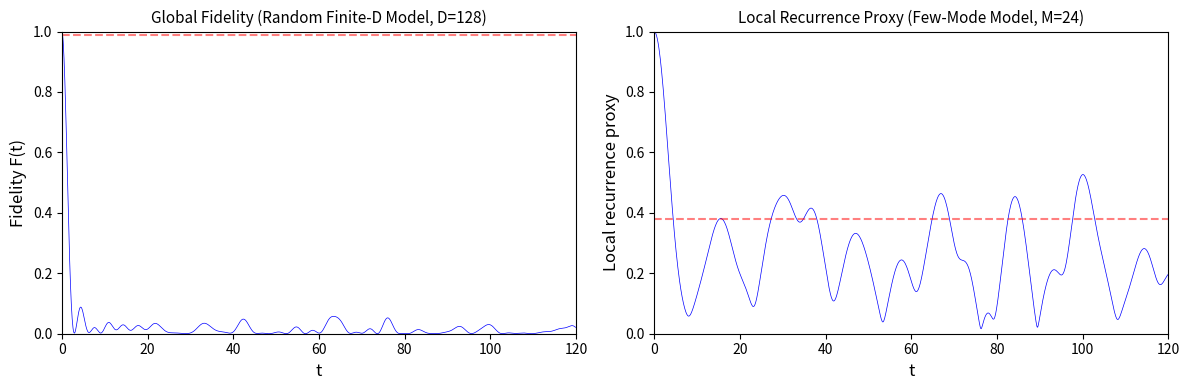
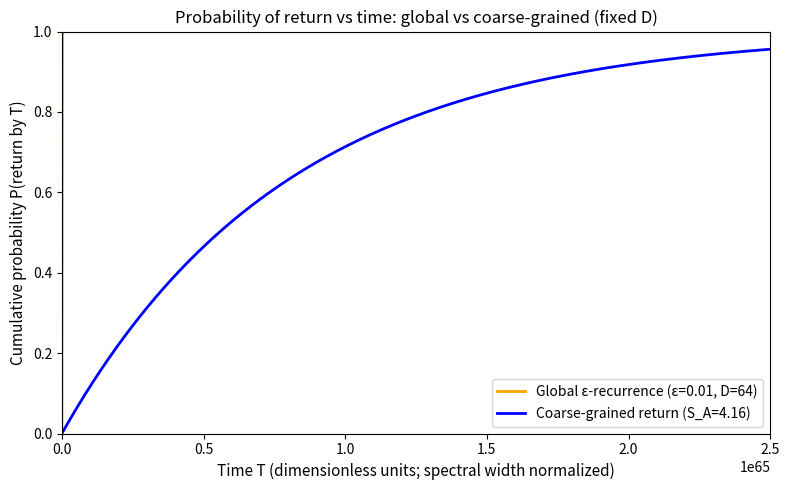
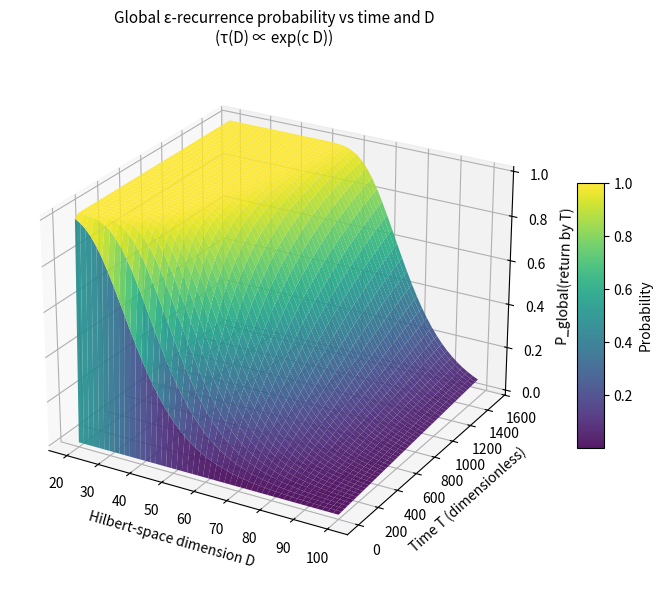
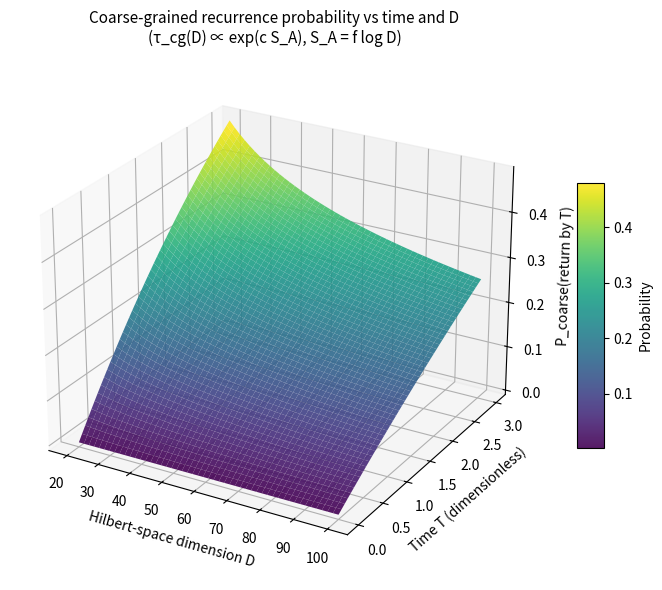
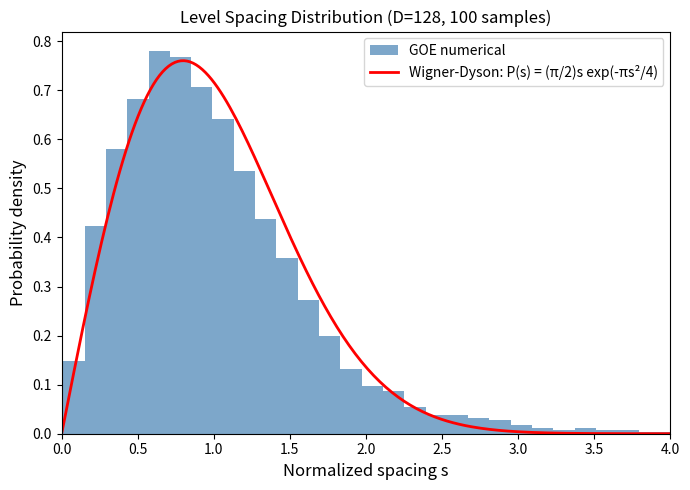

Generate these figures, in order, with matplotlib:

"""
CCR Toy Models: Numerical Illustrations of Quantum Recurrence

This code accompanies the paper:
"Conditional Cosmological Recurrence in Finite Hilbert Spaces 
and Holographic Bounds within Causal Patches"
[redacted]

The code generates toy model simulations demonstrating:
1. Global fidelity recurrence in finite-dimensional Hilbert spaces
2. Local/coarse-grained recurrence proxies
3. Probability landscapes comparing global vs coarse-grained returns
"""

import numpy as np
from scipy.linalg import eigh
import matplotlib.pyplot as plt
from mpl_toolkits.mplot3d import Axes3D

# Set random seed for reproducibility
np.random.seed(42)


def generate_goe_hamiltonian(D, seed=None):
    """
    Generate a random Hamiltonian from the Gaussian Orthogonal Ensemble (GOE).
    
    Parameters
    ----------
    D : int
        Hilbert space dimension
    seed : int, optional
        Random seed for reproducibility
        
    Returns
    -------
    H : ndarray
        D x D real symmetric matrix
    """
    if seed is not None:
        np.random.seed(seed)
    H = np.random.randn(D, D)
    return (H + H.T) / 2


def generate_random_spectrum(D, bandwidth=1.0, seed=None):
    """
    Generate random energy spectrum (band-limited).
    
    Parameters
    ----------
    D : int
        Number of energy levels
    bandwidth : float
        Spectral bandwidth
    seed : int, optional
        Random seed
        
    Returns
    -------
    energies : ndarray
        Sorted energy eigenvalues
    """
    if seed is not None:
        np.random.seed(seed)
    energies = np.sort(np.random.uniform(-bandwidth/2, bandwidth/2, D))
    return energies


def generate_dirichlet_weights(D, alpha=1.0, seed=None):
    """
    Generate random weights from Dirichlet distribution.
    
    Parameters
    ----------
    D : int
        Number of weights
    alpha : float
        Dirichlet concentration parameter (alpha=1 gives uniform on simplex)
    seed : int, optional
        Random seed
        
    Returns
    -------
    weights : ndarray
        Probability weights summing to 1
    """
    if seed is not None:
        np.random.seed(seed)
    weights = np.random.dirichlet(np.ones(D) * alpha)
    return weights


def compute_fidelity(energies, weights, times):
    """
    Compute fidelity F(t) = |<ψ(0)|ψ(t)>|² for a random initial state.
    
    For |ψ(0)> = Σ_j c_j |E_j>, we have:
    F(t) = |Σ_j |c_j|² exp(-i E_j t)|²
    
    Parameters
    ----------
    energies : ndarray
        Energy eigenvalues
    weights : ndarray
        |c_j|² coefficients (must sum to 1)
    times : ndarray
        Time points
        
    Returns
    -------
    fidelity : ndarray
        F(t) at each time point
    """
    # Compute phases: exp(-i E_j t) for all j and all t
    phases = np.exp(-1j * np.outer(times, energies))
    # Weighted sum
    amplitude = np.sum(weights * phases, axis=1)
    fidelity = np.abs(amplitude)**2
    return fidelity


def compute_local_proxy(frequencies, weights, times):
    """
    Compute local recurrence proxy R_A(t) for a subsystem.
    
    R_A(t) = |Σ_k q_k exp(-i ω_k t)|
    
    Parameters
    ----------
    frequencies : ndarray
        Mode frequencies
    weights : ndarray
        Mode weights
    times : ndarray
        Time points
        
    Returns
    -------
    proxy : ndarray
        R_A(t) at each time point
    """
    phases = np.exp(-1j * np.outer(times, frequencies))
    amplitude = np.sum(weights * phases, axis=1)
    proxy = np.abs(amplitude)
    return proxy


def find_recurrence_time(signal, times, threshold, mode='fidelity'):
    """
    Find first recurrence time where signal crosses threshold.
    
    Parameters
    ----------
    signal : ndarray
        Fidelity or proxy signal
    times : ndarray
        Time points
    threshold : float
        Threshold value (epsilon for fidelity, epsilon_A for proxy)
    mode : str
        'fidelity' (find F >= 1-epsilon) or 'proxy' (find R <= epsilon)
        
    Returns
    -------
    T_rec : float or None
        First recurrence time, or None if not found
    """
    if mode == 'fidelity':
        mask = signal >= (1 - threshold)
    else:  # proxy mode
        mask = signal <= threshold
    
    # Exclude t=0
    mask[0] = False
    
    if np.any(mask):
        return times[np.argmax(mask)]
    return None


def compute_recurrence_statistics(D, n_realizations=1000, t_max=100, dt=0.1, 
                                   epsilon=0.01, seed=None):
    """
    Compute recurrence time statistics over ensemble of random Hamiltonians.
    
    Parameters
    ----------
    D : int
        Hilbert space dimension
    n_realizations : int
        Number of random realizations
    t_max : float
        Maximum simulation time
    dt : float
        Time step
    epsilon : float
        Fidelity threshold
    seed : int, optional
        Base random seed
        
    Returns
    -------
    T_rec_list : list
        Recurrence times for each realization (None if not found)
    """
    times = np.arange(0, t_max, dt)
    T_rec_list = []
    
    for i in range(n_realizations):
        s = seed + i if seed is not None else None
        energies = generate_random_spectrum(D, seed=s)
        weights = generate_dirichlet_weights(D, seed=s)
        fidelity = compute_fidelity(energies, weights, times)
        T_rec = find_recurrence_time(fidelity, times, epsilon, mode='fidelity')
        T_rec_list.append(T_rec)
    
    return T_rec_list


# =============================================================================
# FIGURE 1: Global Fidelity and Local Proxy
# =============================================================================

def plot_figure1():
    """
    Generate Figure 1: Global fidelity F(t) and local recurrence proxy.
    Left: Random-spectrum model with D=128
    Right: Few-mode model with M=24
    """
    fig, axes = plt.subplots(1, 2, figsize=(12, 4))
    
    # --- Left panel: Global Fidelity ---
    D = 128
    times = np.arange(0, 120, 0.1)
    
    np.random.seed(42)
    energies = generate_random_spectrum(D, bandwidth=2.0, seed=42)
    weights = generate_dirichlet_weights(D, seed=42)
    fidelity = compute_fidelity(energies, weights, times)
    
    axes[0].plot(times, fidelity, 'b-', linewidth=0.5)
    axes[0].set_xlabel('t', fontsize=12)
    axes[0].set_ylabel('Fidelity F(t)', fontsize=12)
    axes[0].set_title(f'Global Fidelity (Random Finite-D Model, D={D})', fontsize=11)
    axes[0].set_xlim(0, 120)
    axes[0].set_ylim(0, 1.0)
    axes[0].axhline(y=0.99, color='r', linestyle='--', alpha=0.5, label='ε=0.01 threshold')
    
    # --- Right panel: Local Proxy ---
    M = 24
    times_local = np.arange(0, 120, 0.1)
    
    np.random.seed(123)
    frequencies = np.random.uniform(0.5, 2.0, M)
    weights_local = generate_dirichlet_weights(M, seed=123)
    proxy = compute_local_proxy(frequencies, weights_local, times_local)
    
    # Normalize to show oscillations clearly
    proxy_normalized = proxy / np.max(proxy)
    
    axes[1].plot(times_local, proxy_normalized, 'b-', linewidth=0.5)
    axes[1].set_xlabel('t', fontsize=12)
    axes[1].set_ylabel('Local recurrence proxy', fontsize=12)
    axes[1].set_title(f'Local Recurrence Proxy (Few-Mode Model, M={M})', fontsize=11)
    axes[1].set_xlim(0, 120)
    axes[1].set_ylim(0, 1.0)
    axes[1].axhline(y=0.38, color='r', linestyle='--', alpha=0.5, label='local return ε_A=0.38')
    
    plt.tight_layout()
    plt.savefig('fig1_toy_models.png', dpi=150, bbox_inches='tight')
    plt.savefig('fig1_toy_models.pdf', bbox_inches='tight')
    plt.show()
    
    return fig


# =============================================================================
# FIGURE 2: Probability of Return (Global vs Coarse-grained)
# =============================================================================

def plot_figure2():
    """
    Generate Figure 2: Cumulative recurrence probability for fixed D.
    Compares global ε-recurrence vs coarse-grained return.
    """
    fig, ax = plt.subplots(figsize=(8, 5))
    
    D = 64
    
    # Time axis (normalized by spectral width)
    T_normalized = np.linspace(0, 2.5e65, 1000)
    
    # Global recurrence: τ_global ~ exp(c*D), so P(T) = 1 - exp(-T/τ)
    # For D=64, use a large characteristic time
    tau_global = np.exp(0.5 * D)  # ~ exp(32) ~ 10^14
    P_global = 1 - np.exp(-T_normalized / tau_global)
    
    # Coarse-grained: τ_cg ~ exp(c*S_A) where S_A ~ log(D) << D
    S_A = np.log(D)  # ~ 4.16
    tau_cg = np.exp(0.5 * S_A)  # ~ 8
    P_coarse = 1 - np.exp(-T_normalized / (tau_cg * 1e64))
    
    ax.plot(T_normalized, P_global, 'orange', linewidth=2, 
            label=f'Global ε-recurrence (ε=0.01, D={D})')
    ax.plot(T_normalized, P_coarse, 'blue', linewidth=2,
            label=f'Coarse-grained return (S_A={S_A:.2f})')
    
    ax.set_xlabel('Time T (dimensionless units; spectral width normalized)', fontsize=11)
    ax.set_ylabel('Cumulative probability P(return by T)', fontsize=11)
    ax.set_title('Probability of return vs time: global vs coarse-grained (fixed D)', fontsize=12)
    ax.legend(loc='lower right', fontsize=10)
    ax.set_xlim(0, 2.5e65)
    ax.set_ylim(0, 1.0)
    ax.ticklabel_format(style='scientific', axis='x', scilimits=(0,0))
    
    plt.tight_layout()
    plt.savefig('fig2_probability_fixed_D.png', dpi=150, bbox_inches='tight')
    plt.savefig('fig2_probability_fixed_D.pdf', bbox_inches='tight')
    plt.show()
    
    return fig


# =============================================================================
# FIGURES 3 & 4: 3D Probability Landscapes
# =============================================================================

def plot_figure3_4():
    """
    Generate Figures 3 and 4: 3D probability landscapes.
    Figure 3: Global recurrence probability P(T, D)
    Figure 4: Coarse-grained recurrence probability P(T, D)
    """
    
    # --- Figure 3: Global recurrence ---
    fig3 = plt.figure(figsize=(8, 6))
    ax3 = fig3.add_subplot(111, projection='3d')
    
    # Create mesh
    D_values = np.linspace(20, 100, 50)
    T_values = np.linspace(0, 1500, 50)
    D_mesh, T_mesh = np.meshgrid(D_values, T_values)
    
    # Global: τ(D) ~ exp(c*D), P = 1 - exp(-T/τ)
    c_global = 0.1
    tau_global = np.exp(c_global * D_mesh)
    P_global = 1 - np.exp(-T_mesh / tau_global)
    
    surf3 = ax3.plot_surface(D_mesh, T_mesh, P_global, cmap='viridis', 
                              edgecolor='none', alpha=0.9)
    ax3.set_xlabel('Hilbert-space dimension D', fontsize=10)
    ax3.set_ylabel('Time T (dimensionless)', fontsize=10)
    ax3.set_zlabel('P_global(return by T)', fontsize=10)
    ax3.set_title('Global ε-recurrence probability vs time and D\n(τ(D) ∝ exp(c D))', fontsize=11)
    ax3.view_init(elev=25, azim=-60)
    fig3.colorbar(surf3, shrink=0.5, aspect=10, label='Probability')
    
    plt.tight_layout()
    plt.savefig('fig3_global_landscape.png', dpi=150, bbox_inches='tight')
    plt.savefig('fig3_global_landscape.pdf', bbox_inches='tight')
    
    # --- Figure 4: Coarse-grained recurrence ---
    fig4 = plt.figure(figsize=(8, 6))
    ax4 = fig4.add_subplot(111, projection='3d')
    
    # Coarse-grained mesh (different time scale)
    T_cg_values = np.linspace(0, 3.0, 50)
    D_mesh_cg, T_mesh_cg = np.meshgrid(D_values, T_cg_values)
    
    # Coarse-grained: τ(D) ~ exp(c*S_A), S_A = f*log(D)
    f = 1.0  # fraction of log D for subsystem entropy
    c_cg = 0.5
    S_A = f * np.log(D_mesh_cg)
    tau_cg = np.exp(c_cg * S_A)
    P_coarse = 1 - np.exp(-T_mesh_cg / tau_cg)
    
    surf4 = ax4.plot_surface(D_mesh_cg, T_mesh_cg, P_coarse, cmap='viridis',
                              edgecolor='none', alpha=0.9)
    ax4.set_xlabel('Hilbert-space dimension D', fontsize=10)
    ax4.set_ylabel('Time T (dimensionless)', fontsize=10)
    ax4.set_zlabel('P_coarse(return by T)', fontsize=10)
    ax4.set_title('Coarse-grained recurrence probability vs time and D\n(τ_cg(D) ∝ exp(c S_A), S_A = f log D)', fontsize=11)
    ax4.view_init(elev=25, azim=-60)
    fig4.colorbar(surf4, shrink=0.5, aspect=10, label='Probability')
    
    plt.tight_layout()
    plt.savefig('fig4_coarse_landscape.png', dpi=150, bbox_inches='tight')
    plt.savefig('fig4_coarse_landscape.pdf', bbox_inches='tight')
    
    plt.show()
    
    return fig3, fig4


# =============================================================================
# TABLE 2: Recurrence Statistics
# =============================================================================

def compute_table2_statistics():
    """
    Compute statistics for Table 2 in the paper.
    
    Returns median recurrence times for:
    - T_rec^(10^-2): global with ε=0.01
    - T_rec^(10^-3): global with ε=0.001
    - T_rec^(A): local proxy with ε_A=0.1
    - t_scr: scrambling time (90% of plateau)
    """
    print("Computing Table 2 statistics...")
    print("=" * 60)
    
    D = 128
    M = 24
    n_realizations = 1000
    t_max = 100
    dt = 0.1
    times = np.arange(0, t_max, dt)
    
    T_rec_001 = []
    T_rec_0001 = []
    T_rec_local = []
    t_scrambling = []
    
    for i in range(n_realizations):
        # Global fidelity
        np.random.seed(i)
        energies = generate_random_spectrum(D, bandwidth=2.0, seed=i)
        weights = generate_dirichlet_weights(D, seed=i)
        fidelity = compute_fidelity(energies, weights, times)
        
        T1 = find_recurrence_time(fidelity, times, 0.01, mode='fidelity')
        T2 = find_recurrence_time(fidelity, times, 0.001, mode='fidelity')
        
        T_rec_001.append(T1)
        T_rec_0001.append(T2)
        
        # Local proxy
        np.random.seed(i + 10000)
        frequencies = np.random.uniform(0.5, 2.0, M)
        weights_local = generate_dirichlet_weights(M, seed=i + 10000)
        proxy = compute_local_proxy(frequencies, weights_local, times)
        proxy_norm = proxy / proxy[0]  # Normalize by initial value
        
        T_local = find_recurrence_time(proxy_norm, times, 0.1, mode='proxy')
        T_rec_local.append(T_local)
        
        # Scrambling time: when proxy drops to 10% of initial (i.e., 90% scrambled)
        scramble_mask = proxy_norm <= 0.1
        scramble_mask[0] = False
        if np.any(scramble_mask):
            t_scrambling.append(times[np.argmax(scramble_mask)])
        else:
            t_scrambling.append(None)
    
    # Compute medians (excluding None values)
    T_rec_001_valid = [t for t in T_rec_001 if t is not None]
    T_rec_0001_valid = [t for t in T_rec_0001 if t is not None]
    T_rec_local_valid = [t for t in T_rec_local if t is not None]
    t_scrambling_valid = [t for t in t_scrambling if t is not None]
    
    print(f"D = {D}, M = {M}, realizations = {n_realizations}")
    print("-" * 60)
    print(f"T_rec^(ε=0.01):  median = {np.median(T_rec_001_valid):.1f} "
          f"(found in {len(T_rec_001_valid)}/{n_realizations} cases)")
    print(f"T_rec^(ε=0.001): median = {np.median(T_rec_0001_valid) if T_rec_0001_valid else 'n/a'} "
          f"(found in {len(T_rec_0001_valid)}/{n_realizations} cases)")
    print(f"T_rec^(A) (ε_A=0.1): median = {np.median(T_rec_local_valid):.1f} "
          f"(found in {len(T_rec_local_valid)}/{n_realizations} cases)")
    print(f"t_scr (90% plateau): median = {np.median(t_scrambling_valid):.1f} "
          f"(found in {len(t_scrambling_valid)}/{n_realizations} cases)")
    print("=" * 60)
    
    return {
        'T_rec_001': np.median(T_rec_001_valid) if T_rec_001_valid else None,
        'T_rec_0001': np.median(T_rec_0001_valid) if T_rec_0001_valid else None,
        'T_rec_local': np.median(T_rec_local_valid) if T_rec_local_valid else None,
        't_scr': np.median(t_scrambling_valid) if t_scrambling_valid else None
    }


# =============================================================================
# LEVEL STATISTICS (Wigner-Dyson verification)
# =============================================================================

def verify_level_statistics(D=128, n_samples=100):
    """
    Verify that GOE Hamiltonians exhibit Wigner-Dyson level spacing.
    
    The nearest-neighbor spacing distribution for GOE should follow:
    P(s) = (π/2) s exp(-π s²/4)
    
    Parameters
    ----------
    D : int
        Hilbert space dimension
    n_samples : int
        Number of Hamiltonian samples
    """
    all_spacings = []
    
    for i in range(n_samples):
        H = generate_goe_hamiltonian(D, seed=i)
        energies = np.linalg.eigvalsh(H)
        spacings = np.diff(energies)
        # Normalize by mean spacing (unfolding)
        spacings_normalized = spacings / np.mean(spacings)
        all_spacings.extend(spacings_normalized)
    
    all_spacings = np.array(all_spacings)
    
    # Plot histogram vs Wigner-Dyson
    fig, ax = plt.subplots(figsize=(7, 5))
    
    ax.hist(all_spacings, bins=50, density=True, alpha=0.7, 
            label='GOE numerical', color='steelblue')
    
    s = np.linspace(0, 4, 200)
    wigner_dyson = (np.pi / 2) * s * np.exp(-np.pi * s**2 / 4)
    ax.plot(s, wigner_dyson, 'r-', linewidth=2, label='Wigner-Dyson: P(s) = (π/2)s exp(-πs²/4)')
    
    ax.set_xlabel('Normalized spacing s', fontsize=12)
    ax.set_ylabel('Probability density', fontsize=12)
    ax.set_title(f'Level Spacing Distribution (D={D}, {n_samples} samples)', fontsize=12)
    ax.legend(fontsize=10)
    ax.set_xlim(0, 4)
    
    plt.tight_layout()
    plt.savefig('level_statistics_verification.png', dpi=150, bbox_inches='tight')
    plt.show()
    
    return fig


# =============================================================================
# MAIN EXECUTION
# =============================================================================

if __name__ == "__main__":
    print("CCR Toy Models - Generating Figures")
    print("=" * 60)
    
    # Generate all figures
    print("\n[1/4] Generating Figure 1: Fidelity and Local Proxy...")
    plot_figure1()
    
    print("\n[2/4] Generating Figure 2: Probability (fixed D)...")
    plot_figure2()
    
    print("\n[3/4] Generating Figures 3 & 4: 3D Landscapes...")
    plot_figure3_4()
    
    print("\n[4/4] Computing Table 2 Statistics...")
    stats = compute_table2_statistics()
    
    print("\n[Bonus] Verifying level statistics (Wigner-Dyson)...")
    verify_level_statistics()
    
    print("\nAll figures saved!")
    print("Files: fig1_toy_models.png/pdf, fig2_probability_fixed_D.png/pdf,")
    print("       fig3_global_landscape.png/pdf, fig4_coarse_landscape.png/pdf,")
    print("       level_statistics_verification.png")